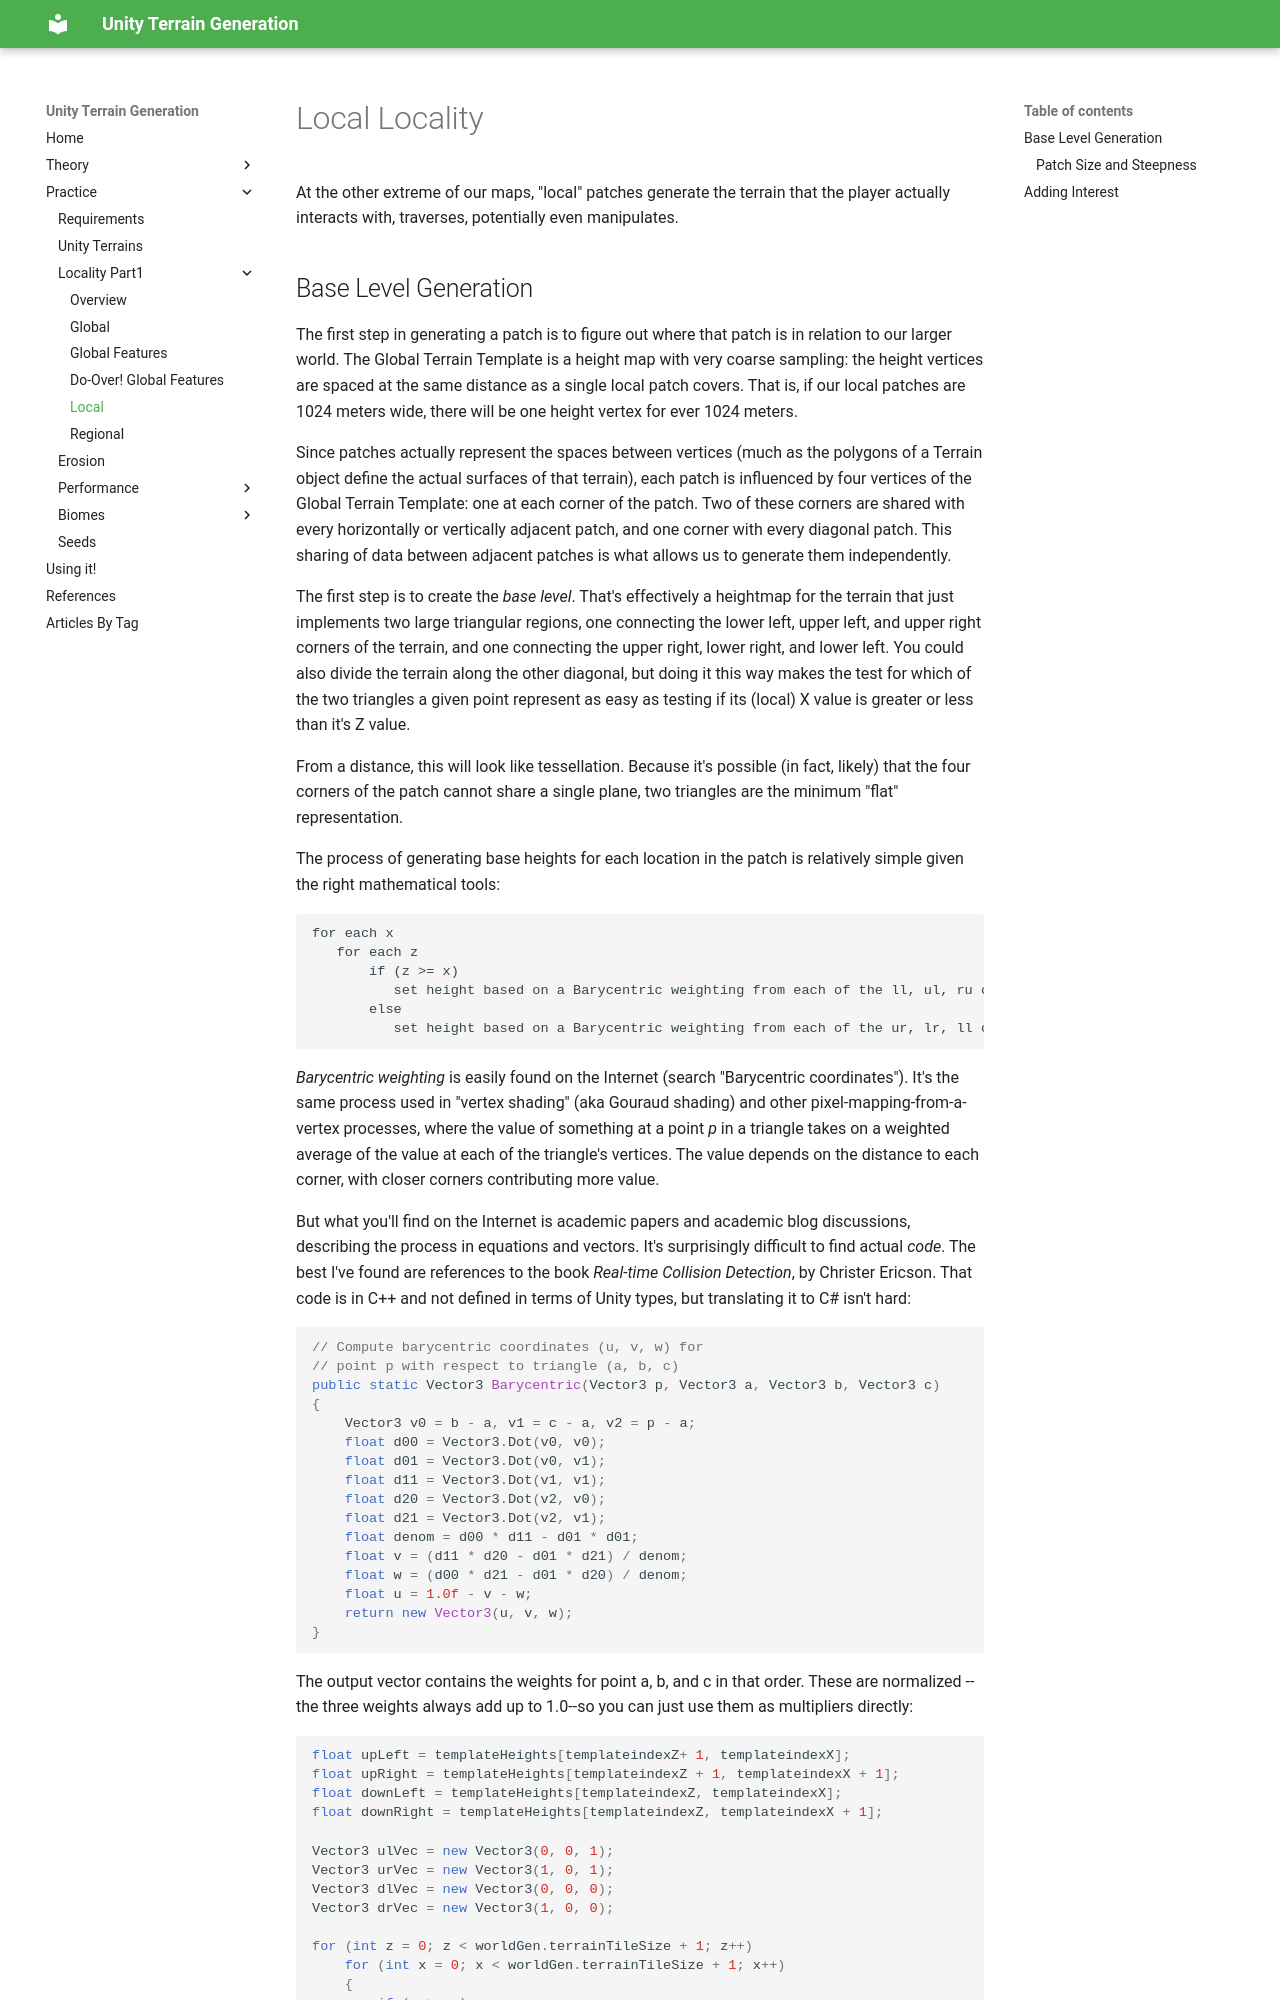

repository: ckempke/UnityTerrainGeneration · page: local-loc/index.html · generator: mkdocs

# Local Locality

At the other extreme of our maps, "local" patches generate the terrain that the player actually interacts with, traverses, potentially even manipulates.

## Base Level Generation

The first step in generating a patch is to figure out where that patch is in relation to our larger world.    The Global Terrain Template is a height map with very coarse sampling:  the height vertices are spaced at the same distance as a single local patch covers.   That is, if our local patches are 1024 meters wide, there will be one height vertex for ever 1024 meters.

Since patches actually represent the spaces between vertices (much as the polygons of a Terrain object define the actual surfaces of that terrain), each patch is influenced by four vertices of the Global Terrain Template: one at each corner of the patch.   Two of these corners are shared with every horizontally or vertically adjacent patch, and one corner with every diagonal patch.    This sharing of data between adjacent patches is what allows us to generate them independently.

The first step is to create the _base level_.   That's effectively a heightmap for the terrain that just implements two large triangular regions, one connecting the lower left, upper left, and upper right corners of the terrain, and one connecting the upper right, lower right, and lower left.   You could also divide the terrain along the other diagonal, but doing it this way makes the test for which of the two triangles a given point represent as easy as testing if its (local) X value is greater or less than it's Z value.

From a distance, this will look like tessellation.   Because it's possible (in fact, likely) that the four corners of the patch cannot share a single plane, two triangles are the minimum "flat" representation.

The process of generating base heights for each location in the patch is relatively simple given the right mathematical tools:

```pseudocode
for each x
   for each z
       if (z >= x)
          set height based on a Barycentric weighting from each of the ll, ul, ru corners
       else
          set height based on a Barycentric weighting from each of the ur, lr, ll corners
```

_Barycentric weighting_ is easily found on the Internet (search "Barycentric coordinates").   It's the same process used in "vertex shading" (aka Gouraud shading) and other pixel-mapping-from-a-vertex processes, where the value of something at a point *p* in a triangle takes on a weighted average of the value at each of the triangle's vertices.   The value depends on the distance to each corner, with closer corners contributing more value.

But what you'll find on the Internet is academic papers and academic blog discussions, describing the process in equations and vectors.  It's surprisingly difficult to find actual _code_.    The best I've found are references to the book *Real-time Collision Detection*, by Christer Ericson.    That code is in C++ and not defined in terms of Unity types, but translating it to C# isn't hard:

```c#
// Compute barycentric coordinates (u, v, w) for
// point p with respect to triangle (a, b, c)
public static Vector3 Barycentric(Vector3 p, Vector3 a, Vector3 b, Vector3 c)
{
    Vector3 v0 = b - a, v1 = c - a, v2 = p - a;
    float d00 = Vector3.Dot(v0, v0);
    float d01 = Vector3.Dot(v0, v1);
    float d11 = Vector3.Dot(v1, v1);
    float d20 = Vector3.Dot(v2, v0);
    float d21 = Vector3.Dot(v2, v1);
    float denom = d00 * d11 - d01 * d01;
    float v = (d11 * d20 - d01 * d21) / denom;
    float w = (d00 * d21 - d01 * d20) / denom;
    float u = 1.0f - v - w;
    return new Vector3(u, v, w);
}
```

The output vector contains the weights for point a, b, and c in that order.  These are normalized -- the three weights always add up to 1.0--so you can just use them as multipliers directly:

```c#
float upLeft = templateHeights[templateindexZ+ 1, templateindexX];
float upRight = templateHeights[templateindexZ + 1, templateindexX + 1];
float downLeft = templateHeights[templateindexZ, templateindexX];
float downRight = templateHeights[templateindexZ, templateindexX + 1];
